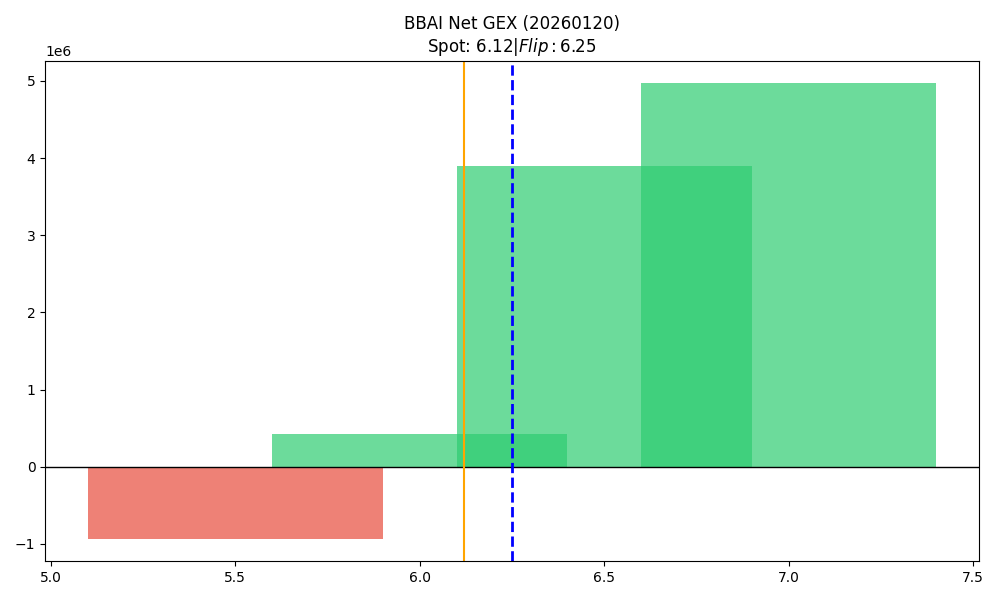

The table this chart was drawn from, first rows:
strike, call_gex, put_gex, call_dex, put_dex, net_gex
5.5, 721805, 1652007, 1871746, -1075875, -930202
6.0, 4145988, 3721884, 6462514, -4104672, 424104
6.5, 4566786, 666453, 3699453, -980168, 3900333
7.0, 5364968, 395471, 5245098, -1091223, 4969496
